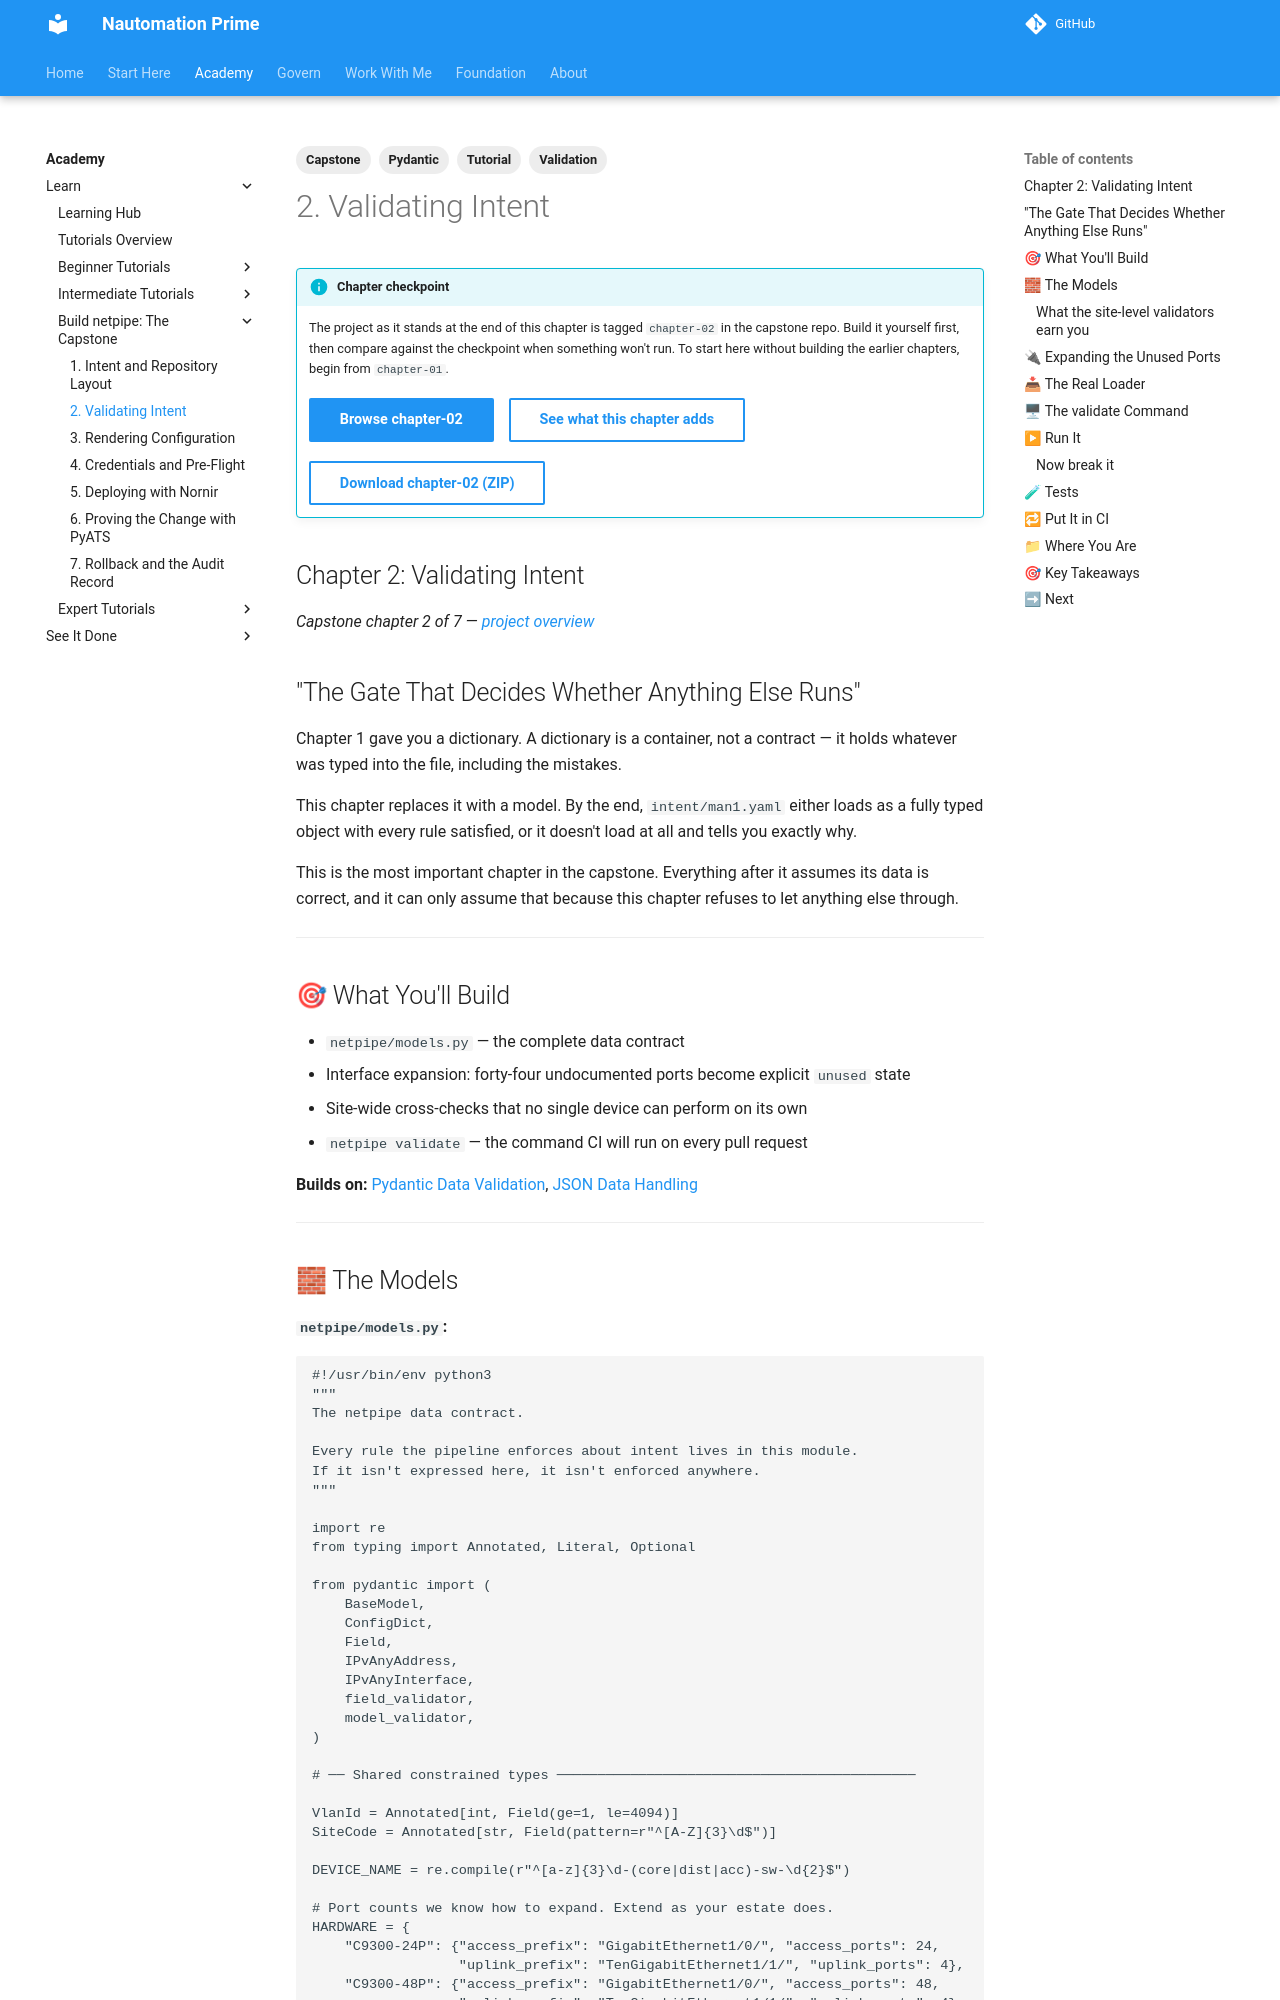

repository: Nautomation-Prime/nautomation-prime.github.io · page: foundation/tutorials/capstone/02-validating-intent/index.html · generator: mkdocs

---
title: "Capstone Chapter 2: Validating Intent"
description: Turn raw YAML into typed Pydantic models with naming standards, VLAN rules and design constraints encoded, so invalid intent can never reach a device.
capstone_checkpoint: 2
tags:
  - Capstone
  - Pydantic
  - Validation
  - Tutorial
---

## Chapter 2: Validating Intent

*Capstone chapter 2 of 7 — [project overview](./index.md)*

## "The Gate That Decides Whether Anything Else Runs"

Chapter 1 gave you a dictionary. A dictionary is a container, not a contract — it holds whatever was typed into the file, including the mistakes.

This chapter replaces it with a model. By the end, `intent/man1.yaml` either loads as a fully typed object with every rule satisfied, or it doesn't load at all and tells you exactly why.

This is the most important chapter in the capstone. Everything after it assumes its data is correct, and it can only assume that because this chapter refuses to let anything else through.

---

## 🎯 What You'll Build

- `netpipe/models.py` — the complete data contract
- Interface expansion: forty-four undocumented ports become explicit `unused` state
- Site-wide cross-checks that no single device can perform on its own
- `netpipe validate` — the command CI will run on every pull request

**Builds on:** [Pydantic Data Validation](../intermediate/pydantic-data-validation-network-automation.md), [JSON Data Handling](../intermediate/json-data-handling-network-automation.md)

---
